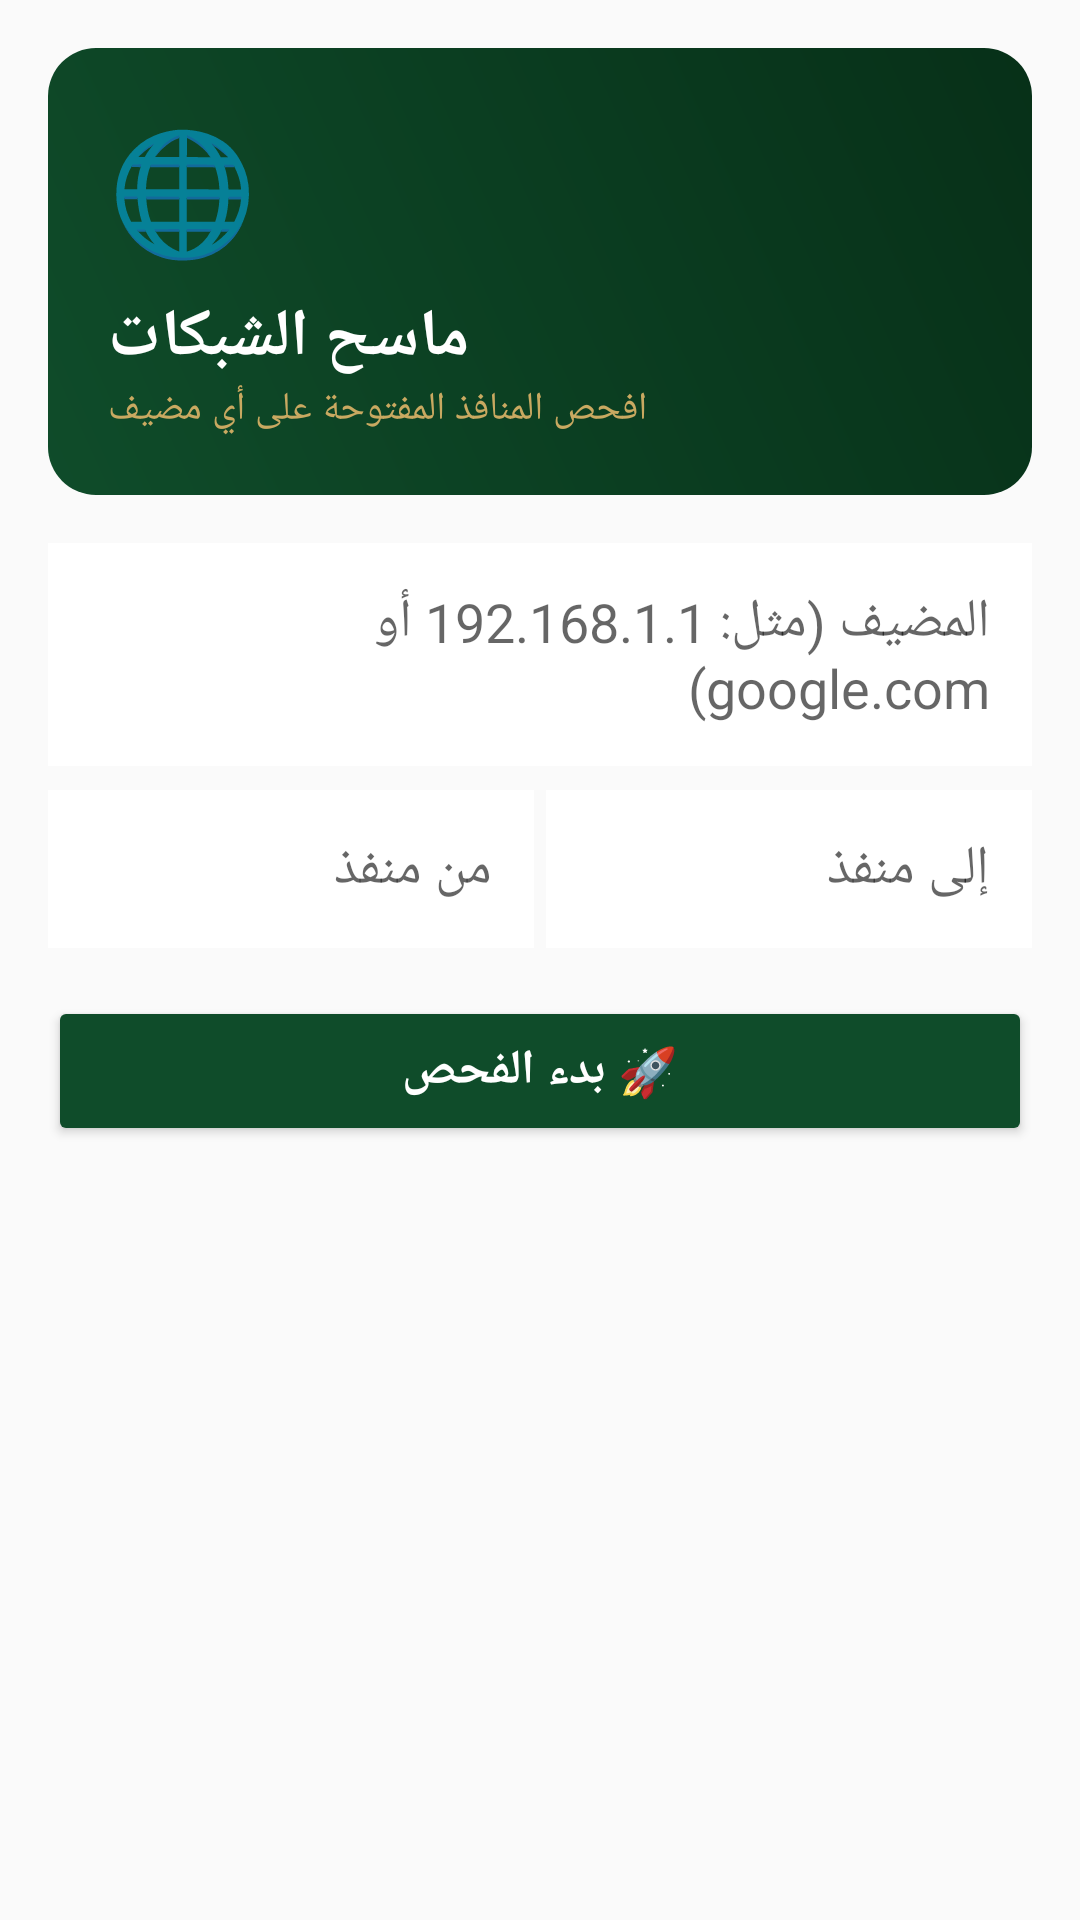

Here is an Android app screen rendered from its layout file. Give the layout XML and the strings, colors and styles it references.
<!-- AndroidManifest.xml: application theme Theme.TermuxArab -->
<!-- res/layout/activity_network_scanner.xml -->
<?xml version="1.0" encoding="utf-8"?>
<ScrollView xmlns:android="http://schemas.android.com/apk/res/android"
    android:layout_width="match_parent"
    android:layout_height="match_parent"
    android:background="#FAFAFA">

    <LinearLayout
        android:layout_width="match_parent"
        android:layout_height="wrap_content"
        android:orientation="vertical"
        android:padding="16dp">

        <LinearLayout
            android:layout_width="match_parent"
            android:layout_height="wrap_content"
            android:orientation="vertical"
            android:padding="20dp"
            android:background="@drawable/header_gradient"
            android:layout_marginBottom="16dp">

            <TextView android:layout_width="wrap_content" android:layout_height="wrap_content"
                android:text="🌐" android:textSize="40sp" />
            <TextView android:layout_width="wrap_content" android:layout_height="wrap_content"
                android:text="ماسح الشبكات" android:textColor="#FFF" android:textSize="22sp"
                android:textStyle="bold" android:layout_marginTop="8dp" />
            <TextView android:layout_width="wrap_content" android:layout_height="wrap_content"
                android:text="افحص المنافذ المفتوحة على أي مضيف" android:textColor="#C9A961" android:textSize="13sp" />
        </LinearLayout>

        <EditText android:id="@+id/host_input" android:layout_width="match_parent"
            android:layout_height="wrap_content" android:hint="المضيف (مثل: 192.168.1.1 أو google.com)"
            android:background="#FFF" android:padding="14dp" android:layout_marginBottom="8dp" />

        <LinearLayout android:layout_width="match_parent" android:layout_height="wrap_content"
            android:orientation="horizontal" android:layout_marginBottom="16dp">
            <EditText android:id="@+id/port_start" android:layout_width="0dp"
                android:layout_height="wrap_content" android:layout_weight="1"
                android:hint="من منفذ" android:inputType="number"
                android:background="#FFF" android:padding="14dp" android:layout_marginEnd="4dp" />
            <EditText android:id="@+id/port_end" android:layout_width="0dp"
                android:layout_height="wrap_content" android:layout_weight="1"
                android:hint="إلى منفذ" android:inputType="number"
                android:background="#FFF" android:padding="14dp" />
        </LinearLayout>

        <Button android:id="@+id/btn_scan_network" android:layout_width="match_parent"
            android:layout_height="50dp" android:text="🚀 بدء الفحص"
            android:textColor="#FFF" android:textSize="16sp" android:textStyle="bold"
            android:backgroundTint="#0F4C2A" android:layout_marginBottom="16dp" />

        <ProgressBar android:id="@+id/scan_network_progress" android:layout_width="match_parent"
            android:layout_height="6dp" android:visibility="gone"
            style="?android:attr/progressBarStyleHorizontal" android:max="100" />

        <TextView android:id="@+id/scan_network_status" android:layout_width="match_parent"
            android:layout_height="wrap_content" android:textColor="#666" android:textSize="12sp"
            android:gravity="center" android:visibility="gone" android:layout_marginBottom="8dp" />

        <LinearLayout android:id="@+id/scan_results" android:layout_width="match_parent"
            android:layout_height="wrap_content" android:orientation="vertical" />

    </LinearLayout>
</ScrollView>
<!-- resources referenced by this layout -->
<resources>
  <!-- drawable header_gradient (drawable) -->
  <?xml version="1.0" encoding="utf-8"?>
  <shape xmlns:android="http://schemas.android.com/apk/res/android"
      android:shape="rectangle">
      <gradient
          android:startColor="#0F4C2A"
          android:endColor="#073018"
          android:angle="45" />
      <corners android:radius="16dp" />
  </shape>
  <style name="Theme.TermuxArab" parent="Theme.MaterialComponents.Light.DarkActionBar">
          <item name="colorPrimary">@color/primary</item>
          <item name="colorPrimaryDark">@color/primary_dark</item>
          <item name="colorAccent">@color/accent</item>
          <item name="android:windowBackground">@color/bg_main</item>
      </style>
  <color name="primary">#0F4C2A</color>
  <color name="primary_dark">#073018</color>
  <color name="accent">#C9A961</color>
  <color name="bg_main">#FAFAFA</color>
</resources>
